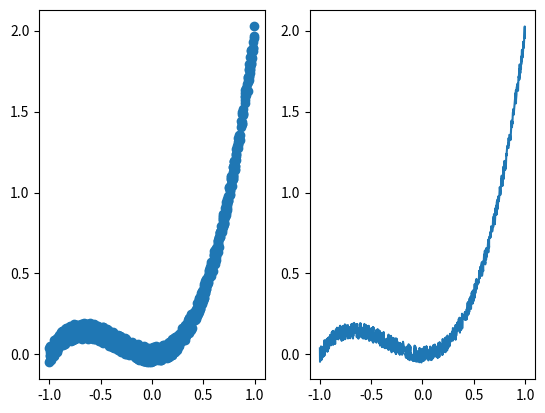

Reproduce this figure in Python.
import numpy as np
import matplotlib.pyplot as plt

def main (n=901):
    x= np.random.uniform(low=-1,high=1,size=(n,));
    x.sort()

    y=x**3 + x**2+ 0.05*np.random.uniform(low=-1,high=1,size=(n,)) ;
    unused_figure,axes=plt.subplots(nrows=1, ncols=2)
    axis=axes[0]
    axis.scatter(x,y)
    axis=axes[1]
    axis.plot(x,y)
    
#     figure=plt.figure();
#     axis=figure.add_subplot(1 ,1, 1);
    
if __name__=="__main__":
    main()
    plt.show()
    
    
